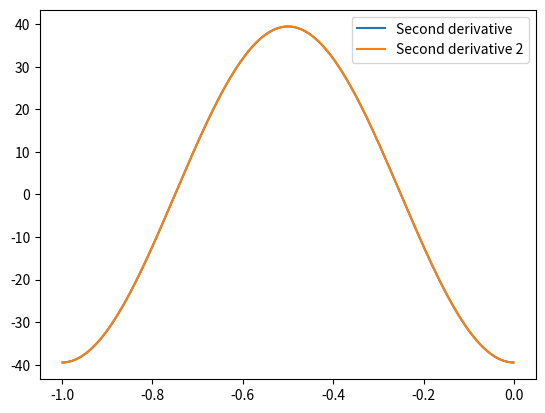

The matplotlib source for this figure:
# -*- coding: utf-8 -*-
"""
Created on Fri Apr 16 20:51:11 2021

[redacted]
"""
#%%
import numpy as np
import matplotlib.pyplot as plt
#%%

def D2f(f,x1,h):
    return (f(x1-h)-2*f(x1)+f(x1+h))/(h**2)

f = lambda x: np.cos(2*np.pi*x)
d2f = lambda x: -4*np.pi**2*np.cos(2*np.pi*x)

a=-1
b=0
h=0.001

xp=np.arange(a,b+h,h)
d2_f=D2f(f,xp[1:-1],h)

plt.plot(xp[1:-1],d2f(xp[1:-1]),label='Second derivative')
plt.plot(xp[1:-1],d2_f,label='Second derivative 2')
plt.legend()
plt.show()

E = np.linalg.norm(d2f(xp[1:-1])-d2_f)/np.linalg.norm(d2f(xp[1:-1]))

print('Relative error',E)